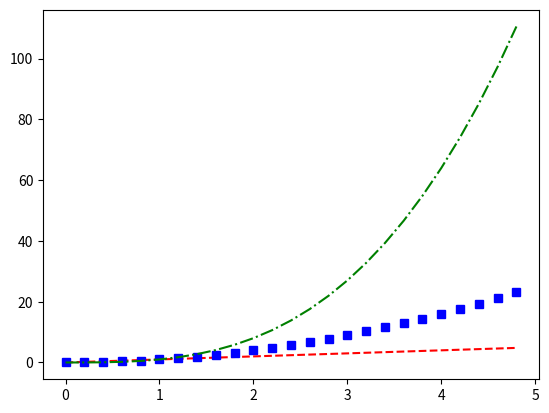

Reproduce this figure in Python.
import matplotlib.pyplot as plt
import numpy as np

# plt.plot([1,2,3,4])
# plt.ylabel('some numbers')
# plt.show()

#------------------------------------------
# plt.plot([1,2,3,4], [1,4,9,16], 'ro')
# plt.axis([0, 6, 0, 20])
# plt.show()

#------------------------------------------
# evenly sampled time at 200ms intervals
t = np.arange(0., 5., 0.2)
# red dashes, blue squares and green triangles
plt.plot(t, t, 'r--', t, t**2, 'bs', t, t**3, 'g-.')
plt.savefig('test.png', transparent = True)
plt.show()